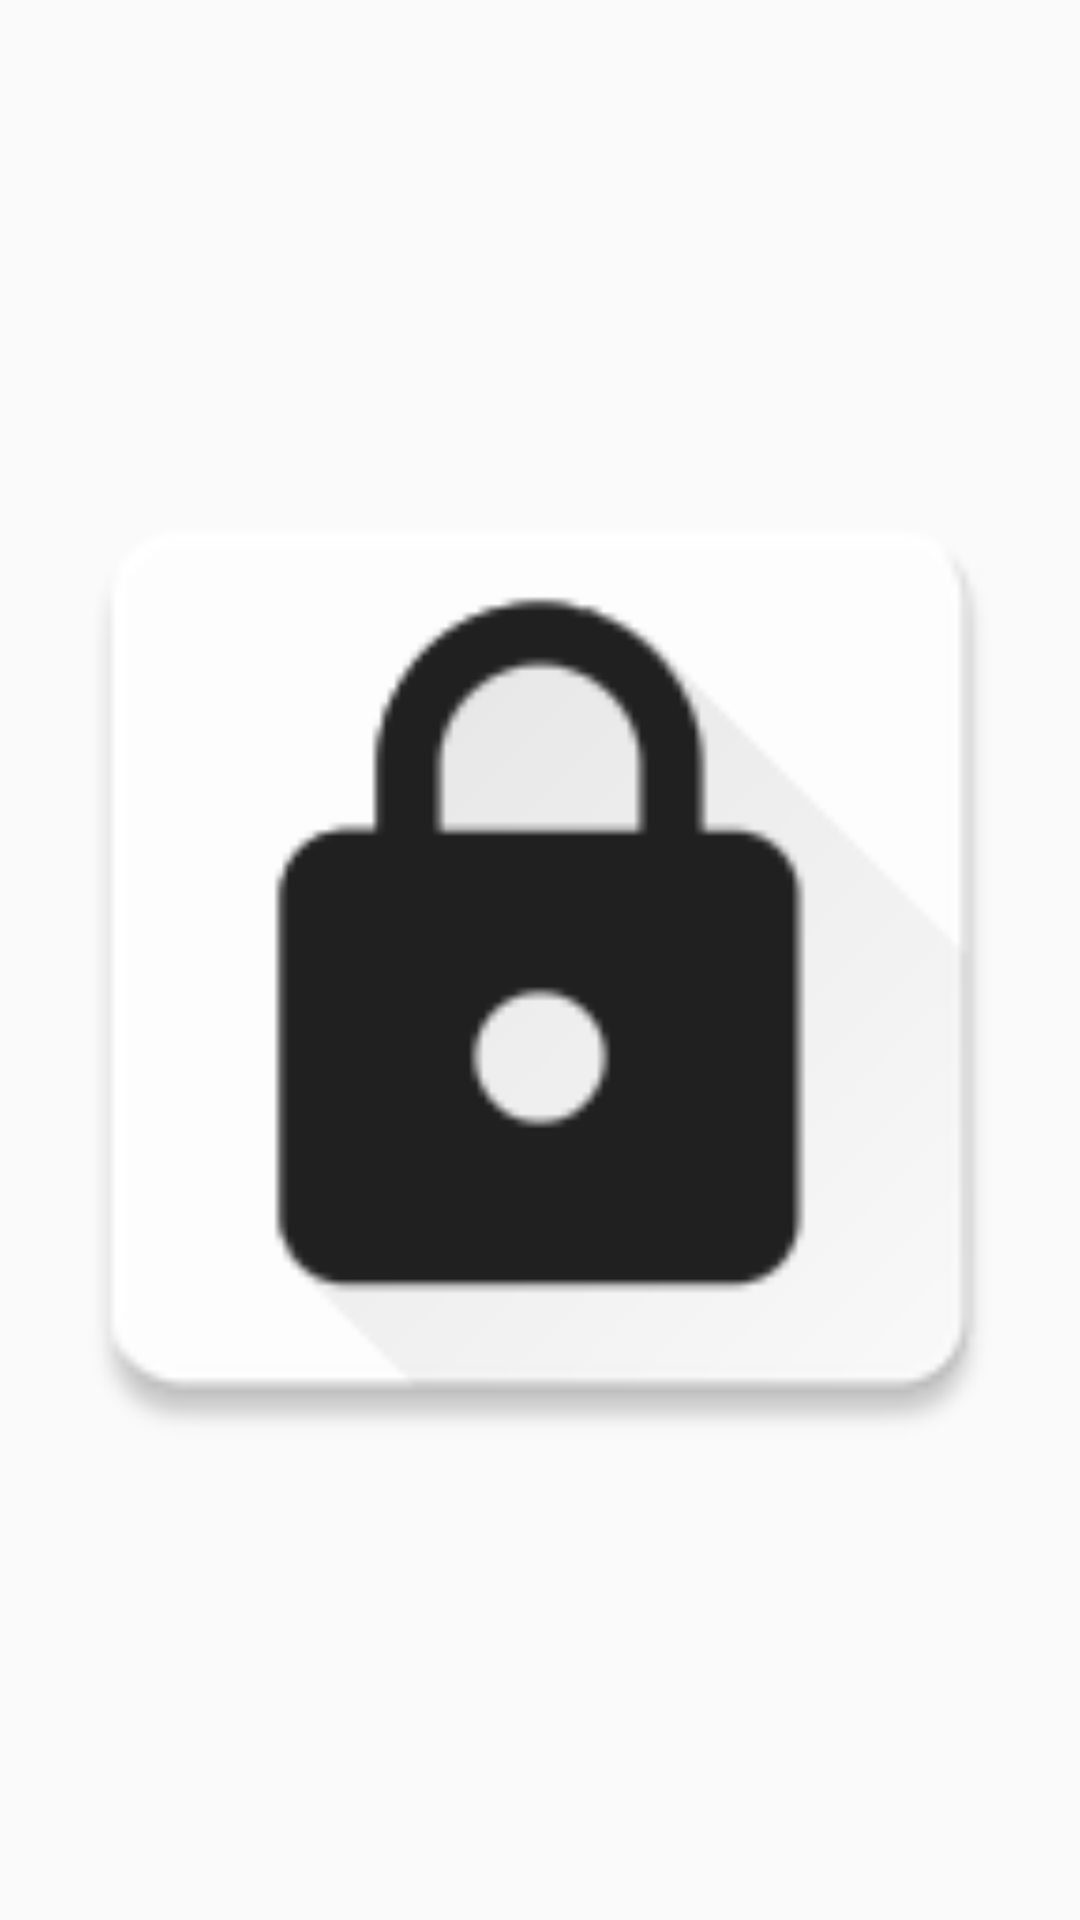

Produce the Android XML layout that renders to this screen, including the resource entries it uses.
<!-- AndroidManifest.xml: application theme LockAppTheme -->
<!-- res/layout/widget_lock.xml -->
<?xml version="1.0" encoding="utf-8"?>
<ImageButton xmlns:android="http://schemas.android.com/apk/res/android"
    android:id="@+id/widget_imageview"
    android:layout_width="match_parent"
    android:layout_height="match_parent"
    android:background="@android:color/transparent"
    android:scaleType="@integer/scale"
    android:src="@drawable/lock_press_selector"/>
<!-- resources referenced by this layout -->
<resources>
  <!-- drawable lock_press_selector (drawable) -->
  <selector xmlns:android="http://schemas.android.com/apk/res/android">
      <item android:state_focused="true" android:state_pressed="true" android:drawable="@mipmap/ic_widget_pressed"/>
      <item android:state_focused="false" android:state_pressed="true" android:drawable="@mipmap/ic_widget_pressed"/>
      <item android:state_focused="true" android:drawable="@mipmap/ic_widget_pressed"/>
      <item android:state_focused="false" android:state_pressed="false" android:drawable="@mipmap/ic_launcher"/>
  </selector>
  <integer name="scale">7</integer>
  <style name="LockAppTheme" parent="@style/Theme.AppCompat.Light.DarkActionBar">
          <item name="colorPrimary">@color/primary</item>
          <item name="colorPrimaryDark">@color/primary_dark</item>
          <item name="colorAccent">@color/accent</item>
      </style>
  <color name="primary">#212121</color>
  <color name="primary_dark">#000000</color>
  <color name="accent">#424242</color>
</resources>
